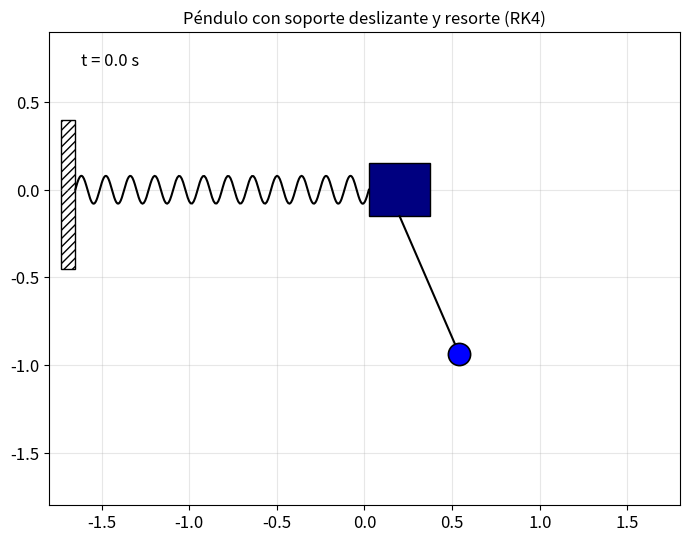

Recreate this plot in Python.
import numpy as np
from numpy import sin, cos
import matplotlib.pyplot as plt
from matplotlib.animation import FuncAnimation
from matplotlib.patches import Rectangle

# -----------------------------------------------------------
# System parameters
# -----------------------------------------------------------
g = 9.81
l = 1.0      # longitud del péndulo
m = 1.0      # masa del péndulo
M_r = 4.0      # masa del bloque
k = 50.0     # constante elástica del resorte

# -----------------------------------------------------------
# Initial conditions
# -----------------------------------------------------------
x0 = 0.2                 # desplazamiento inicial del bloque
v0 = 0.0                 # velocidad inicial del bloque
th0 = np.radians(20.0)   # ángulo inicial del péndulo
ome0 = 0.0                # velocidad angular inicial

# -----------------------------------------------------------
# method parameters
# -----------------------------------------------------------
tmax = 20
dt = 0.01
STRIDE = 2

# -----------------------------------------------------------
# Dynamics: pendulum with sliding support on a spring
# -----------------------------------------------------------
def dyn(t, y):
    x, v, th, ome = y
    s, c = sin(th), cos(th)
    den = M_r/m + s**2

    a_x = ((g*c + l*ome**2)*s - (k/m)*x) / den
    a_th = -(1.0/l) * (g*(1 + M_r/m)*s + c*(l*ome**2*s - (k/m)*x)) / den

    return np.array([v, a_x, ome, a_th])

# -----------------------------------------------------------
# Fourth-order Runge-Kutta method
# -----------------------------------------------------------
def rk4(f, t, y, h):
    k1 = h * f(t, y)
    k2 = h * f(t + h/2, y + k1/2)
    k3 = h * f(t + h/2, y + k2/2)
    k4 = h * f(t + h, y + k3)
    return y + (k1 + 2*k2 + 2*k3 + k4) / 6

# -----------------------------------------------------------
# Integration using RK4
# -----------------------------------------------------------
n = int(tmax / dt)
t = np.linspace(0, n*dt, n+1)
y = np.empty((n+1, 4))
y[0] = np.array([x0, v0, th0, ome0])
for i in range(n):
    y[i+1] = rk4(dyn, t[i], y[i], dt)

# -----------------------------------------------------------
# Separate variables after integration
# -----------------------------------------------------------
x = y[:, 0]
v = y[:, 1]
th = y[:, 2]
ome = y[:, 3]

# -----------------------------------------------------------
# Kinematics
# -----------------------------------------------------------
x_block, y_block = x, np.zeros_like(x)
x_bob = x + l*sin(th)
y_bob = -l*cos(th)

# -----------------------------------------------------------
# Figure
# -----------------------------------------------------------
fig, ax = plt.subplots(figsize=(7, 7))
R = l + max(abs(x).max(), 0.5) + 0.3
ax.set_xlim(-R, R); ax.set_ylim(-R, R/2)
ax.set_aspect("equal", adjustable="box")
ax.set_title("Péndulo con soporte deslizante y resorte (RK4)")
ax.tick_params(axis="both", labelsize=12)
ax.grid(alpha=0.3)

# Pared fija donde se ancla el resorte (rectángulo con rayado)
x_wall = -R + 0.15
wall_width = 0.08
wall = Rectangle((x_wall - wall_width, -R/4), wall_width, R/4 + 0.4,
                  facecolor="white", edgecolor="black", hatch="////", zorder=1)
ax.add_patch(wall)

# Bloque M: rectángulo negro que se desliza horizontalmente
block_w, block_h = 0.35, 0.30
block = Rectangle((x0 - block_w/2, -block_h/2), block_w, block_h,
                    facecolor="navy", edgecolor="black", zorder=4)
ax.add_patch(block)

rod, = ax.plot([], [], "-", lw=1.5, color="black", zorder=6)
bob, = ax.plot([], [], "o", ms=16, color="blue", mec="black", mew=1.2, zorder=7)
trace, = ax.plot([], [], "-", lw=1, alpha=0.5, color="blue", zorder=3)
spring_line, = ax.plot([], [], lw=1.5, color="black", zorder=2)
clock = ax.text(0.05, 0.93, "", transform=ax.transAxes, fontsize=12, color="black")

# -----------------------------------------------------------
# Create Animation
# -----------------------------------------------------------
l0_ref = abs(x_wall)  # longitud de referencia para escalar la amplitud del resorte

def spring_coords(x1, y1, x2, y2, n_coils=12):
    """Genera coordenadas de un resorte helicoidal entre dos puntos (x1,y1) y (x2,y2)."""
    dx = x2 - x1
    dy = y2 - y1
    L = np.hypot(dx, dy) + 1e-9
    s_param = np.linspace(0, 1, 300)
    s = 0.5 * (1 - np.cos(np.pi * s_param))   # distribución no uniforme
    nx = -dy / L
    ny = dx / L
    amp = np.clip(0.08 * np.sqrt(l0_ref / L), 0.04, 0.10) if L > 0 else 0.08
    wave = amp * np.sin(2 * np.pi * n_coils * s)
    xs = x1 + dx * s + nx * wave
    ys = y1 + dy * s + ny * wave
    return xs, ys

def animate(i):
    xb = x_block[i]
    y_pivot = -block_h/2   # la cuerda sale del borde inferior del bloque, no de su centro
    rod.set_data([xb, x_bob[i]], [y_pivot, y_bob[i]])
    bob.set_data([x_bob[i]], [y_bob[i]])
    block.set_xy((xb - block_w/2, -block_h/2))
    trace.set_data(x_bob[:i+1], y_bob[:i+1])
    xs, ys = spring_coords(x_wall, 0.0, xb - block_w/2, 0.0)
    spring_line.set_data(xs, ys)
    clock.set_text(f"t = {t[i]:.1f} s")
    return rod, bob, block, trace, spring_line, clock

# -----------------------------------------------------------
# Animation
# -----------------------------------------------------------
ani = FuncAnimation(fig, animate, frames=range(0, n+1, STRIDE),
                     interval=STRIDE*dt*1000, blit=True)
plt.tight_layout()
plt.show()
